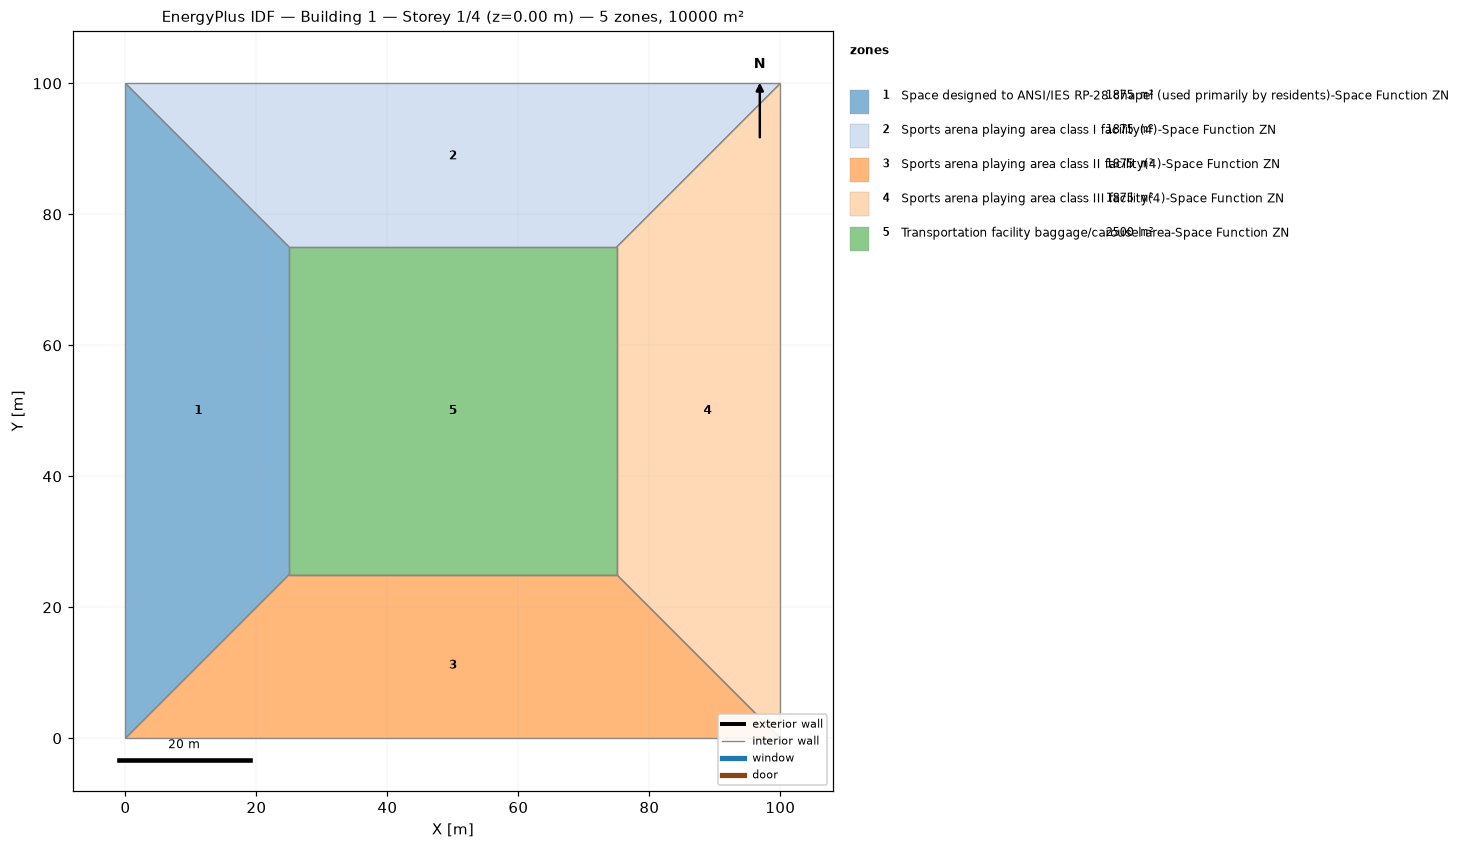
=== STOREY PLAN SPEC (per zone: floor XY polygon, exterior-wall plan segments, windows/doors) ===
zone 1: Space designed to ANSI/IES RP-28 chapel (used primarily by residents)-Space Function ZN  (1875.0 m²)
  floor: (0.00, 0.00) (0.00, 100.00) (25.00, 75.00) (25.00, 25.00)
  interior walls: 4
zone 2: Sports arena playing area class I facility(4)-Space Function ZN  (1875.0 m²)
  floor: (0.00, 100.00) (100.00, 100.00) (75.00, 75.00) (25.00, 75.00)
  interior walls: 4
zone 3: Sports arena playing area class II facility(4)-Space Function ZN  (1875.0 m²)
  floor: (100.00, 0.00) (0.00, 0.00) (25.00, 25.00) (75.00, 25.00)
  interior walls: 4
zone 4: Sports arena playing area class III facility(4)-Space Function ZN  (1875.0 m²)
  floor: (100.00, 100.00) (100.00, 0.00) (75.00, 25.00) (75.00, 75.00)
  interior walls: 4
zone 5: Transportation facility baggage/carousel area-Space Function ZN  (2500.0 m²)
  floor: (25.00, 25.00) (25.00, 75.00) (75.00, 75.00) (75.00, 25.00)
  interior walls: 4

=== DERIVED (storey summary) ===
Building: Building 1
Storey: 1 of 4  (floor level z = 0.00 m)
Storey gross floor area: 10000.0 m²
Zones on this storey: 5
  - Space designed to ANSI/IES RP-28 chapel (used primarily by residents)-Space Function ZN: floor 1875.0 m²
  - Sports arena playing area class I facility(4)-Space Function ZN: floor 1875.0 m²
  - Sports arena playing area class II facility(4)-Space Function ZN: floor 1875.0 m²
  - Sports arena playing area class III facility(4)-Space Function ZN: floor 1875.0 m²
  - Transportation facility baggage/carousel area-Space Function ZN: floor 2500.0 m²
Zone adjacency (shared interzone walls):
  - Space designed to ANSI/IES RP-28 chapel (used primarily by residents)-Space Function ZN ↔ Sports arena playing area class I facility(4)-Space Function ZN
  - Space designed to ANSI/IES RP-28 chapel (used primarily by residents)-Space Function ZN ↔ Sports arena playing area class II facility(4)-Space Function ZN
  - Space designed to ANSI/IES RP-28 chapel (used primarily by residents)-Space Function ZN ↔ Transportation facility baggage/carousel area-Space Function ZN
  - Sports arena playing area class I facility(4)-Space Function ZN ↔ Sports arena playing area class III facility(4)-Space Function ZN
  - Sports arena playing area class I facility(4)-Space Function ZN ↔ Transportation facility baggage/carousel area-Space Function ZN
  - Sports arena playing area class II facility(4)-Space Function ZN ↔ Sports arena playing area class III facility(4)-Space Function ZN
  - Sports arena playing area class II facility(4)-Space Function ZN ↔ Transportation facility baggage/carousel area-Space Function ZN
  - Sports arena playing area class III facility(4)-Space Function ZN ↔ Transportation facility baggage/carousel area-Space Function ZN